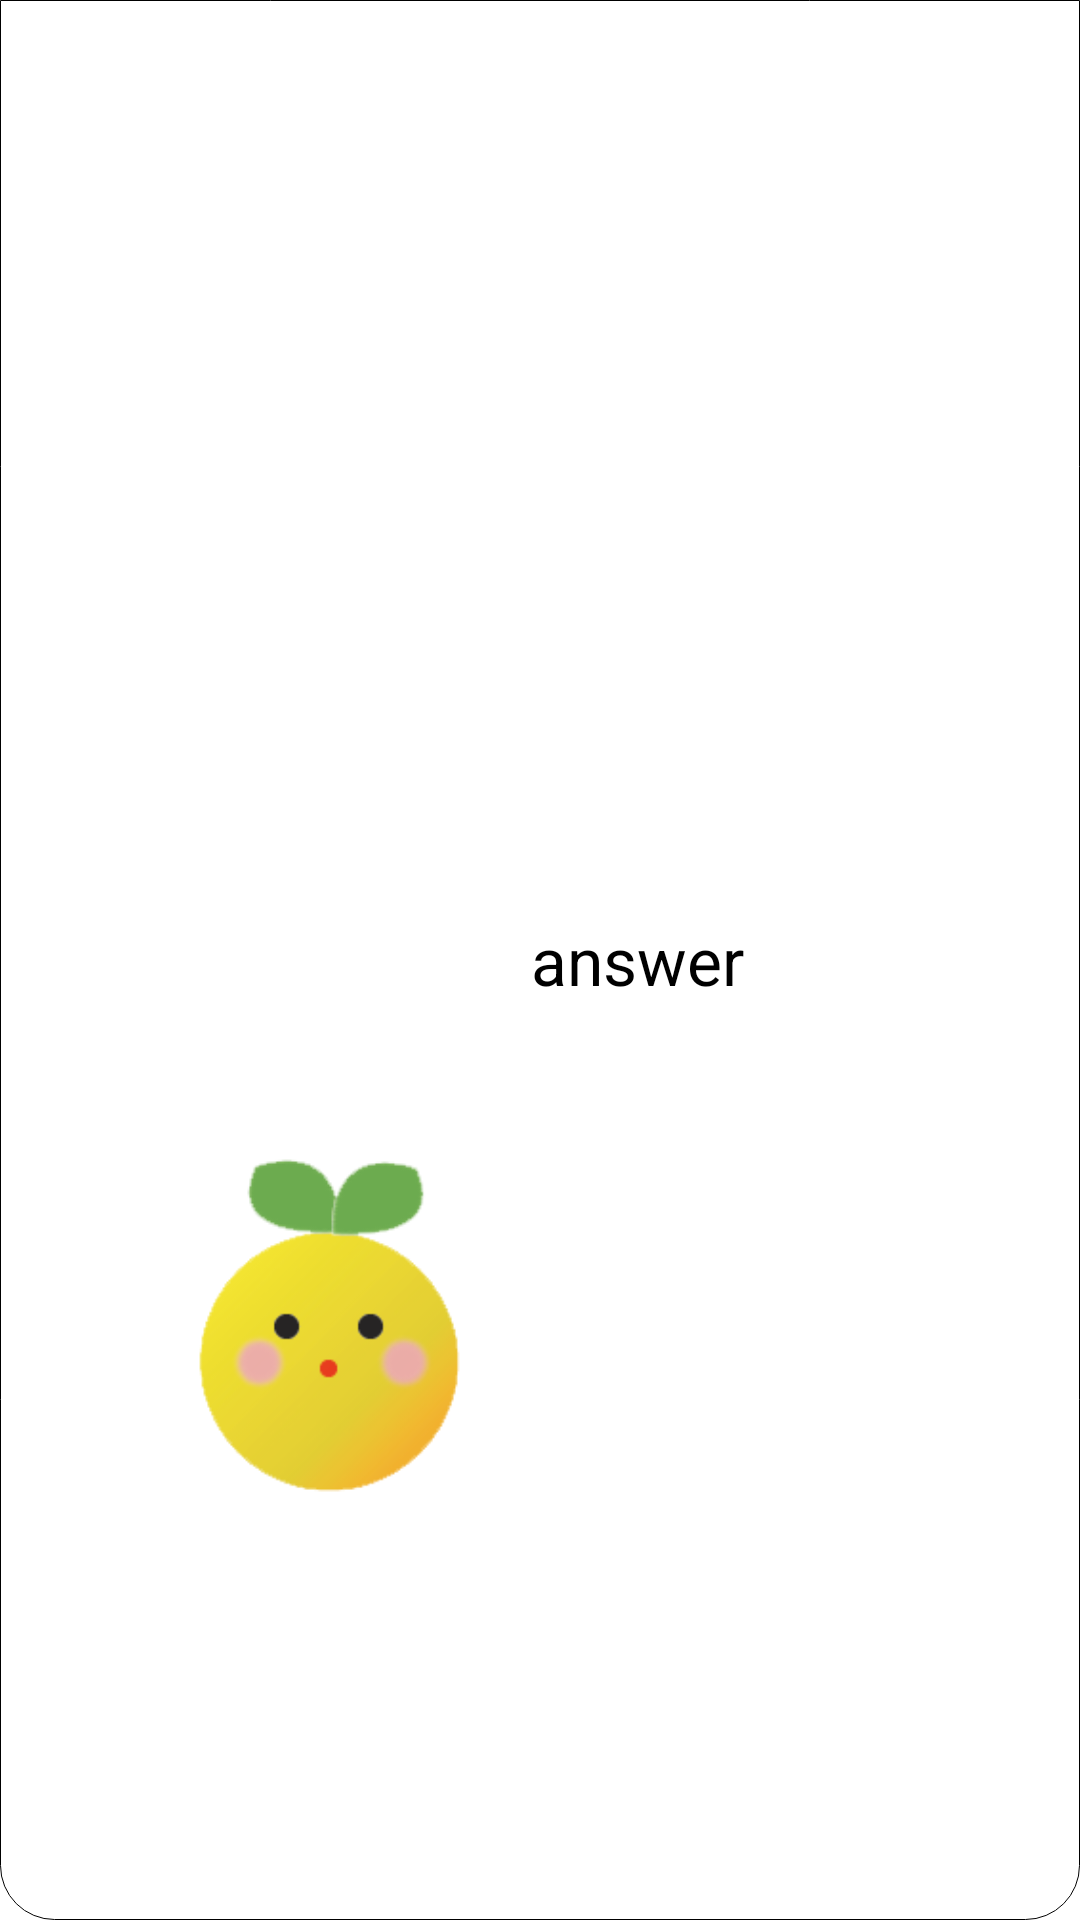

The Android layout XML behind this screen, and the referenced resources:
<!-- AndroidManifest.xml: application theme Theme.Fooding -->
<!-- res/layout/level_one_include_answer.xml -->
<?xml version="1.0" encoding="utf-8"?>
<androidx.constraintlayout.widget.ConstraintLayout xmlns:android="http://schemas.android.com/apk/res/android"
    xmlns:app="http://schemas.android.com/apk/res-auto"
    xmlns:tools="http://schemas.android.com/tools"
    android:layout_width="match_parent"
    android:id="@+id/level_one_answer_body"
    android:layout_height="match_parent"
    android:layout_marginBottom="@dimen/level_one_bottom_height"
    android:background="@drawable/circle_an">


        <ImageView
            android:id="@+id/level_one_answer_imageView_s"
            android:layout_width="196dp"
            android:layout_height="165dp"
            android:background="@drawable/ic_baseline_chat_bubble_24"
            app:layout_constraintBottom_toBottomOf="parent"
            app:layout_constraintEnd_toEndOf="parent"
            app:layout_constraintHorizontal_bias="0.663"
            app:layout_constraintStart_toStartOf="parent"
            app:layout_constraintTop_toTopOf="parent"
            app:layout_constraintVertical_bias="0.531" />

        <ImageView
            android:id="@+id/level_one_answer_imageView"
            android:layout_width="159dp"
            android:layout_height="157dp"
            android:src="@drawable/baby_juju"
            app:layout_constraintBottom_toBottomOf="parent"
            app:layout_constraintEnd_toEndOf="parent"
            app:layout_constraintHorizontal_bias="0.152"
            app:layout_constraintStart_toStartOf="parent"
            app:layout_constraintTop_toTopOf="parent"
            app:layout_constraintVertical_bias="0.753" />

        <TextView
            android:id="@+id/level_one_answer_answer"
            android:layout_width="wrap_content"
            android:layout_height="wrap_content"
            android:text="answer"
            android:textColor="@color/black"
            android:textSize="22sp"
            app:layout_constraintBottom_toBottomOf="parent"
            app:layout_constraintEnd_toEndOf="parent"
            app:layout_constraintHorizontal_bias="0.613"
            app:layout_constraintStart_toStartOf="parent"
            app:layout_constraintTop_toTopOf="parent" />

        <TextView
            android:id="@+id/level_one_answer_title"
            android:layout_width="0dp"
            android:layout_height="46dp"
            android:gravity="center"
            android:textColor="@color/white"
            android:textSize="@dimen/textSize_18_1"
            app:layout_constraintBottom_toBottomOf="parent"
            app:layout_constraintEnd_toEndOf="parent"
            app:layout_constraintHorizontal_bias="0.0"
            app:layout_constraintStart_toStartOf="parent"
            app:layout_constraintTop_toTopOf="parent"
            app:layout_constraintVertical_bias="0.991" />

</androidx.constraintlayout.widget.ConstraintLayout>
<!-- resources referenced by this layout -->
<resources>
  <color name="black">#FF000000</color>
  <color name="white">#FFFFFFFF</color>
  <dimen name="level_one_bottom_height">74dp</dimen>
  <dimen name="textSize_18_1">18sp</dimen>
  <!-- drawable baby_juju: png bitmap (drawable, 15508 bytes) -->
  <!-- drawable circle_an (drawable-v24) -->
  <?xml version="1.0" encoding="utf-8"?>
  <shape xmlns:android="http://schemas.android.com/apk/res/android"
      android:shape="rectangle">
      <stroke
          android:width="0.4sp" />
      <solid
          android:color="@color/white"/>
      <corners
          android:bottomLeftRadius="18sp"
          android:bottomRightRadius="18sp"
          />
      <size
          android:width="21dp"
          android:height="21dp"/>
  
  </shape>
  <style name="Theme.Fooding" parent="Theme.MaterialComponents.DayNight.DarkActionBar">
          
          <item name="colorPrimary">@color/orange_s</item>
          <item name="colorPrimaryVariant">@color/white</item>
          <item name="colorOnPrimary">@color/white</item>
          
          <item name="colorSecondary">@color/orange</item>
          <item name="colorSecondaryVariant">@color/teal_700</item>
          <item name="colorOnSecondary">@color/white</item>
          
          <item name="android:statusBarColor" tools:targetApi="l">?attr/colorPrimaryVariant</item>
          
      </style>
  <color name="orange_s">#FF9800</color>
  <color name="orange">#FF5722</color>
  <color name="teal_700">#FF018786</color>
</resources>
